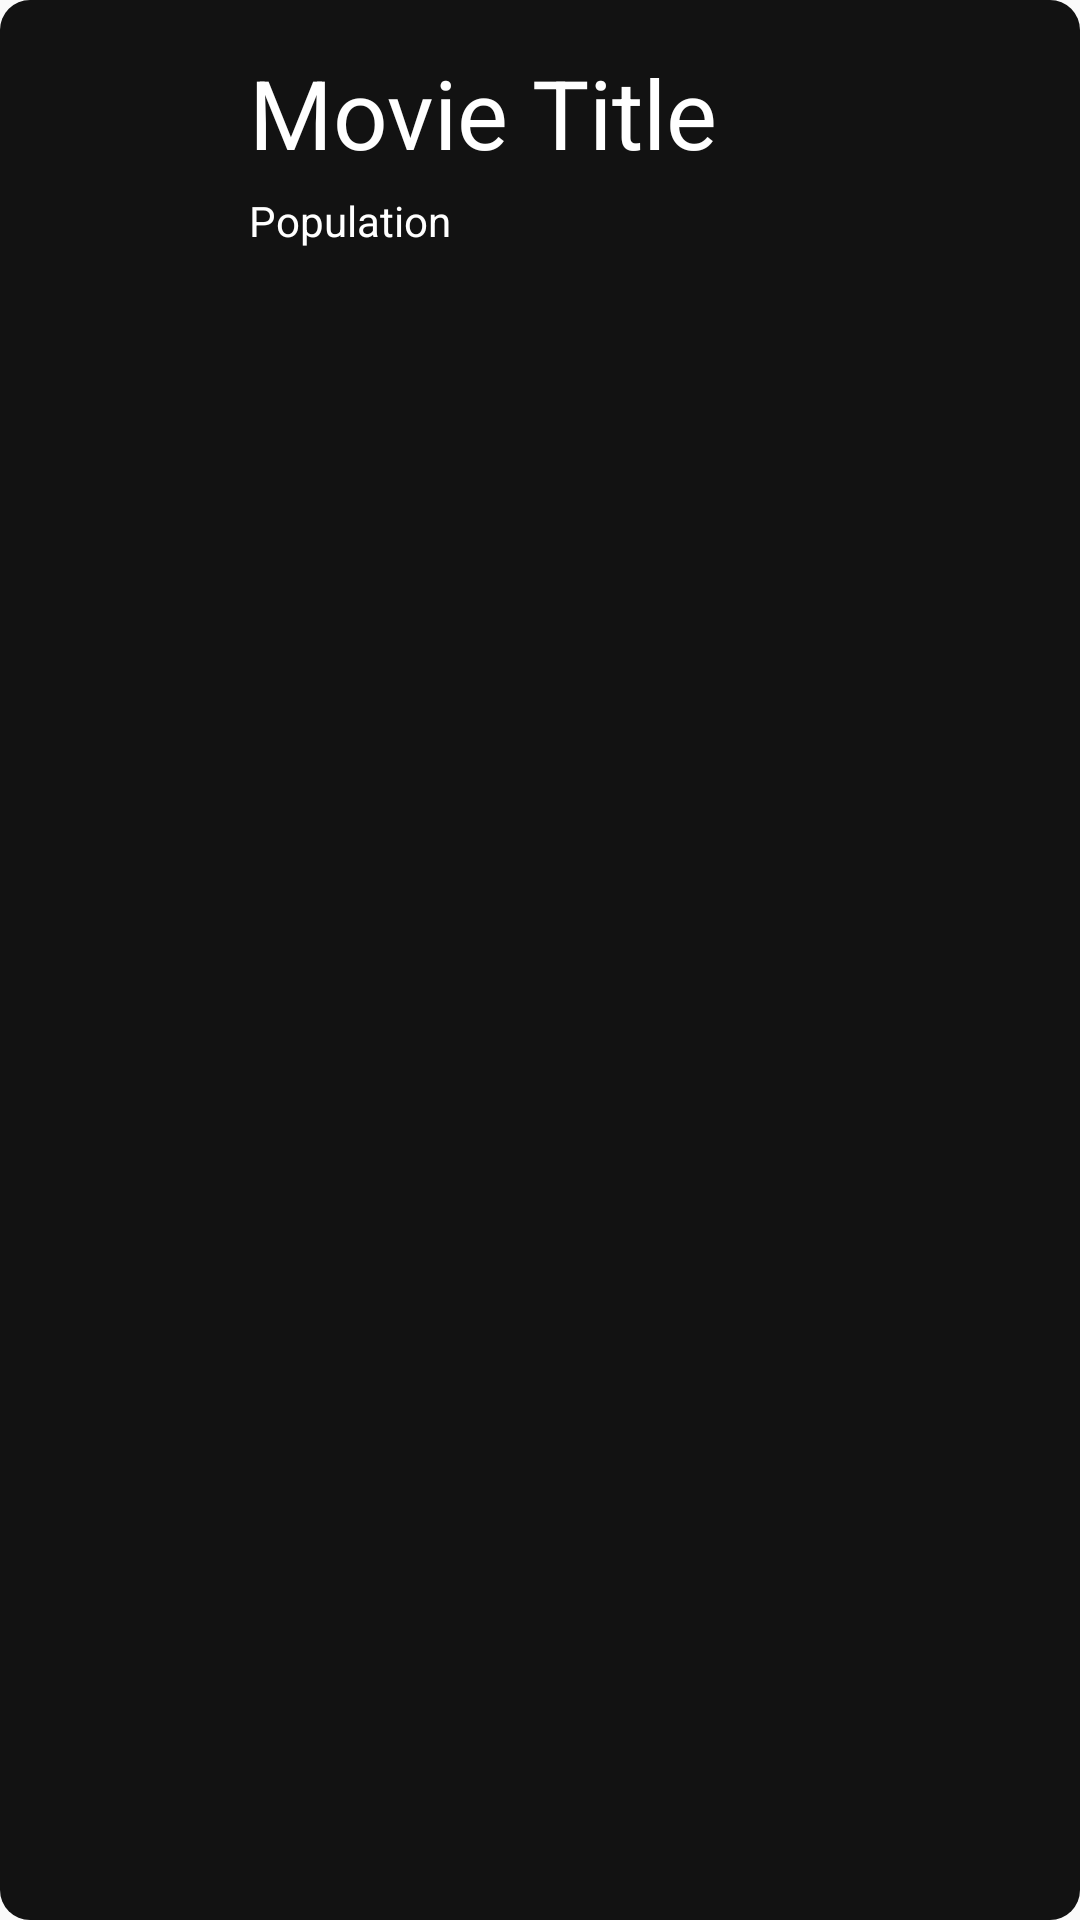

Produce the Android XML layout that renders to this screen, including the resource entries it uses.
<!-- AndroidManifest.xml: application theme Theme.SubtitleDownloader -->
<!-- res/layout/movie_item.xml -->
<?xml version="1.0" encoding="utf-8"?>
<androidx.constraintlayout.widget.ConstraintLayout xmlns:android="http://schemas.android.com/apk/res/android"
    xmlns:tools="http://schemas.android.com/tools"
    android:layout_width="match_parent"
    android:layout_height="120dp"
    android:background="@drawable/list_item_style"
    xmlns:app="http://schemas.android.com/apk/res-auto">
    <ImageView
        android:id="@+id/movie_image"
        android:layout_width="60dp"
        android:layout_height="90dp"
        android:layout_marginStart="15dp"
        android:layout_marginLeft="15dp"
        android:layout_marginTop="15dp"
        android:layout_marginBottom="15dp"
        app:layout_constraintStart_toStartOf="parent"
        app:layout_constraintTop_toTopOf="parent"
        app:srcCompat="@drawable/ic_launcher_foreground"
        tools:ignore="VectorDrawableCompat" />

    <TextView
        android:id="@+id/movie_title"
        android:layout_width="0dp"
        android:layout_height="40dp"
        android:layout_marginStart="8dp"
        android:layout_marginLeft="8dp"
        android:layout_marginTop="16dp"
        android:layout_marginEnd="16dp"
        android:layout_marginRight="16dp"
        android:text="Movie Title"
        android:textSize="32dp"
        android:textColor="@color/white"
        app:layout_constraintEnd_toEndOf="parent"
        app:layout_constraintStart_toEndOf="@+id/movie_image"
        app:layout_constraintTop_toTopOf="parent" />

    <TextView
        android:id="@+id/movie_description"
        android:layout_width="0dp"
        android:layout_height="wrap_content"
        android:layout_marginStart="8dp"
        android:layout_marginLeft="8dp"
        android:layout_marginTop="8dp"
        android:layout_marginEnd="16dp"
        android:layout_marginRight="16dp"
        android:text="Population"
        android:textColor="@color/white"
        app:layout_constraintEnd_toEndOf="parent"
        app:layout_constraintStart_toEndOf="@+id/movie_image"
        app:layout_constraintTop_toBottomOf="@+id/movie_title" />
</androidx.constraintlayout.widget.ConstraintLayout>
<!-- resources referenced by this layout -->
<resources>
  <color name="white">#FFFFFFFF</color>
  <!-- drawable list_item_style (drawable) -->
  <?xml version="1.0" encoding="utf-8"?>
  <selector xmlns:android="http://schemas.android.com/apk/res/android">
      <item android:drawable="@drawable/list_item_click" android:state_pressed="true" />
      <item android:drawable="@drawable/list_item_click" android:state_focused="true" />
      <item android:drawable="@drawable/list_item_click" android:state_active="true" />
      <item android:drawable="@drawable/list_item_click" android:state_selected="true" />
      <item android:drawable="@drawable/list_item_normal" />
  </selector>
  <style name="Theme.SubtitleDownloader" parent="Theme.MaterialComponents.DayNight.NoActionBar.Bridge">
          
          <item name="colorPrimary">@color/purple_500</item>
          <item name="colorPrimaryVariant">@color/purple_700</item>
          <item name="colorOnPrimary">@color/white</item>
          
          <item name="colorSecondary">@color/teal_200</item>
          <item name="colorSecondaryVariant">@color/teal_700</item>
          <item name="colorOnSecondary">@color/black</item>
          
          <item name="android:statusBarColor" tools:targetApi="l">?attr/colorPrimaryVariant</item>
          <item name="android:textColorHint">@color/white</item>
          
      </style>
  <!-- drawable list_item_click (drawable) -->
  <?xml version="1.0" encoding="utf-8"?>
  <shape xmlns:android="http://schemas.android.com/apk/res/android">
      <corners android:radius="10dp" />
      <solid
          android:color="@color/purple_700"/>
  </shape>
  <!-- drawable list_item_normal (drawable) -->
  <?xml version="1.0" encoding="utf-8"?>
  <shape xmlns:android="http://schemas.android.com/apk/res/android">
      <corners android:radius="10dp" />
      <solid
          android:color="@color/dark_grey"/>
  </shape>
  <color name="purple_500">#FF6200EE</color>
  <color name="purple_700">#FF3700B3</color>
  <color name="teal_200">#FF03DAC5</color>
  <color name="teal_700">#FF018786</color>
  <color name="black">#FF000000</color>
  <color name="dark_grey">#121212</color>
</resources>
